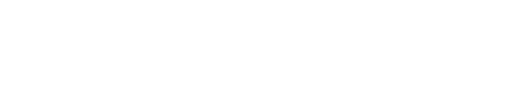
t = 0.00 s
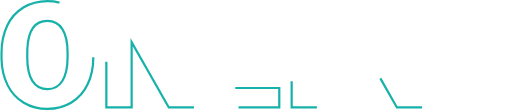
t = 0.93 s
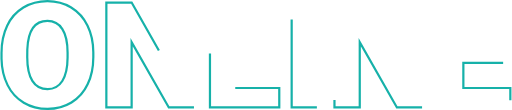
t = 1.37 s
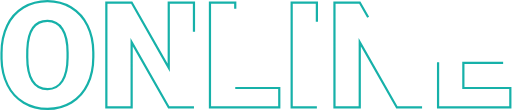
t = 1.81 s
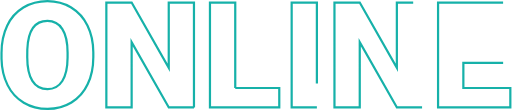
t = 2.25 s
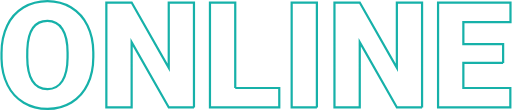
t = 2.80 s

The animated SVG that drew these frames (rendered in a browser with its animation timeline set to each time). Animation: 2 CSS @keyframes rules; one cycle of 2.80 s.

<svg id="Layer_1" data-name="Layer 1" xmlns="http://www.w3.org/2000/svg" viewBox="0 0 692.844 149.094" style=""><title>MDEV_HEADER_online</title><path d="M133.5,83.144q0,20.8-7.715,36.816a57.017,57.017,0,0,1-21.924,24.658q-14.208,8.643-32.373,8.643t-32.226-8.35a56.908,56.908,0,0,1-21.925-23.877Q9.476,105.508,9.085,85.39V77.382q0-20.9,7.666-36.865A56.884,56.884,0,0,1,38.725,15.858Q53.031,7.167,71.293,7.167q18.064,0,32.227,8.594a57.918,57.918,0,0,1,22.021,24.463Q133.4,56.094,133.5,76.6ZM98.637,77.187q0-21.19-7.08-32.178T71.293,34.022q-25.782,0-27.246,38.672l-.1,10.45q0,20.9,6.934,32.128t20.6,11.231q12.987,0,20.02-11.035t7.129-31.739Z" transform="translate(-7.585 -5.667)" style="fill:none;stroke:#16b1a9;stroke-width:3px" class="rnWOxKbL_0"></path><path d="M269.926,151.308H235.844L185.453,62.831v88.477H151.176V9.12h34.277L235.746,97.6V9.12h34.18Z" transform="translate(-7.585 -5.667)" style="fill:none;stroke:#16b1a9;stroke-width:3px" class="rnWOxKbL_1"></path><path d="M325.883,124.94h59.668v26.368H291.605V9.12h34.278Z" transform="translate(-7.585 -5.667)" style="fill:none;stroke:#16b1a9;stroke-width:3px" class="rnWOxKbL_2"></path><path d="M436.527,151.308H402.348V9.12h34.179Z" transform="translate(-7.585 -5.667)" style="fill:none;stroke:#16b1a9;stroke-width:3px" class="rnWOxKbL_3"></path><path d="M579.105,151.308H545.023l-50.39-88.477v88.477H460.355V9.12h34.278L544.926,97.6V9.12h34.179Z" transform="translate(-7.585 -5.667)" style="fill:none;stroke:#16b1a9;stroke-width:3px" class="rnWOxKbL_4"></path><path d="M688.969,90.956H635.062V124.94h63.672v26.368H600.785V9.12H698.93V35.585H635.062v29.98h53.907Z" transform="translate(-7.585 -5.667)" style="fill:none;stroke:#16b1a9;stroke-width:3px" class="rnWOxKbL_5"></path><style data-made-with="vivus-instant">.rnWOxKbL_0{stroke-dasharray:677 679;stroke-dashoffset:678;animation:rnWOxKbL_draw 1866ms linear 0ms forwards;}.rnWOxKbL_1{stroke-dasharray:802 804;stroke-dashoffset:803;animation:rnWOxKbL_draw 1866ms linear 186ms forwards;}.rnWOxKbL_2{stroke-dasharray:473 475;stroke-dashoffset:474;animation:rnWOxKbL_draw 1866ms linear 373ms forwards;}.rnWOxKbL_3{stroke-dasharray:353 355;stroke-dashoffset:354;animation:rnWOxKbL_draw 1866ms linear 560ms forwards;}.rnWOxKbL_4{stroke-dasharray:802 804;stroke-dashoffset:803;animation:rnWOxKbL_draw 1866ms linear 746ms forwards;}.rnWOxKbL_5{stroke-dasharray:716 718;stroke-dashoffset:717;animation:rnWOxKbL_draw 1866ms linear 933ms forwards;}@keyframes rnWOxKbL_draw{100%{stroke-dashoffset:0;}}@keyframes rnWOxKbL_fade{0%{stroke-opacity:1;}94.28571428571429%{stroke-opacity:1;}100%{stroke-opacity:0;}}</style></svg>